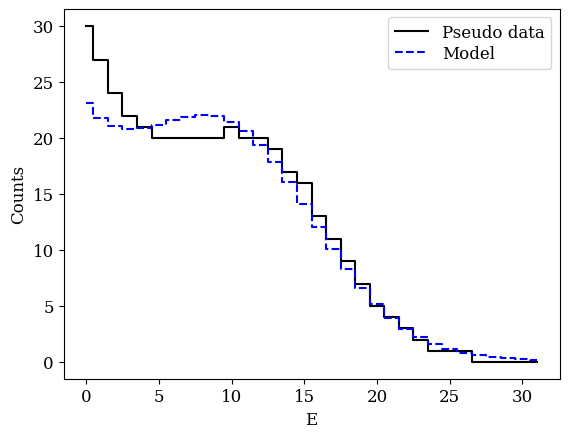

Write Python code to recreate this figure.
from math import * 
import numpy as np
from scipy.optimize import minimize
from scipy.special import factorial
import matplotlib as mpl
import matplotlib.pyplot as plt
plt.rc('font', family='serif')
mpl.rcParams.update({'font.size': 12})
mpl.rcParams.update({'legend.labelspacing':0.25, 'legend.fontsize': 12})
mpl.rcParams.update({'errorbar.capsize': 4})


## Exponential distribution
def exp_fun (E, k, Et):

	val = k * np.exp (-E / Et) #/ (Et *(1.0 - exp(-31.0/Et)) )

	return val

## Exponential + normal distribution
def exp_norm_fun (E, k, Et, w, mu, sigma):

	val = k *np.exp (-E / Et) + w * np.exp (-np.power(E - mu, 2.0) / 2./np.power(sigma,2.0)) #/ sqrt(2.*pi) / sigma

	return val

## Likelihood in form of C-statistics for exponential distribution
def Cstat (param, data):

	k, Et = param

	E = np.linspace (0,31, 32)


	model = exp_fun (E, k, Et)

	C = 2 * (model - data * np.log(model) + np.log(factorial(data)))

	C = np.sum(C)

	return C

## Likelihood in form of C-statistics for exponential + normal distribution
def Cstat_alt (param, data):

	k, Et, w, mu, sigma = param


	E = np.linspace (0,31, 32)

	model = exp_norm_fun (E, k, Et, w, mu, sigma)

	C = 2 * (model - data * np.log(model) + np.log(factorial(data)))

	C = np.sum(C)

	if isnan(C):

		C = 5e12
	


	return C


## Function which determines which of two models describe the spectra the best:
## (1) - exponential distribution, in this case the function returns two parameters: k, Et
## (2) - exponential + normal distribution, in this case the function returns five parameters: k, Et for exponential
## and w, mu and sigma for normal distribution

def study_spectra (data):

	x0 = (2, 10)

	res = minimize(Cstat, x0, method='L-BFGS-B', tol=1e-2, args=(data), bounds=((0, np.max(data)), (0.01, 60))   )

	Cstat_A = res.fun
	A_par   = res.x
	
	
	x0 = (2, 10, 20, 10, 3)

	res = minimize(Cstat_alt, x0, method='L-BFGS-B', tol=1e-2, args=(data), bounds=((0, np.max(data)), (0.01, 60), (0, np.max(data)), (3,31), (0.01,60)   ))

	Cstat_B = res.fun
	B_par   = res.x


	if Cstat_B < Cstat_A - 2*3: ##  AIC - model B has three more parameters

		return B_par

	else:	
	
		return A_par


if __name__ == "__main__":

	print ('Test: ',  factorial(0, exact=False))

	E = np.linspace (0,31, 32)

	k = 30.0

	Et = 7.0

	#data_pseudo = exp_fun (E, k, Et)

	data_pseudo = exp_norm_fun (E, k, Et, 15, 12, 5)

	for i in range (0, len(E)):

		data_pseudo[i] = int(data_pseudo[i])

		print (i, data_pseudo[i])


	
	

	val = study_spectra (data_pseudo)

	if len(val) < 3:

		model = exp_fun (E, val[0], val[1])

	else:

		model = exp_norm_fun (E, val[0], val[1], val[2], val[3], val[4])


	plt.plot (E, data_pseudo, 'k-', drawstyle='steps-mid', label='Pseudo data')
	plt.plot (E, model,       'b--', drawstyle='steps-mid',label='Model')
	plt.xlabel ('E')
	plt.ylabel ('Counts')
	plt.legend()
	plt.show()




